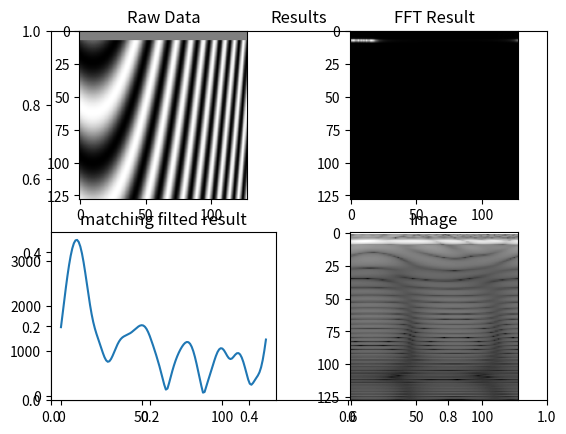
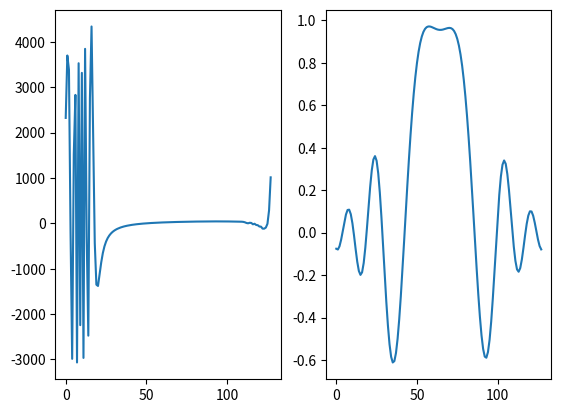

Generate these figures, in order, with matplotlib:
############################################
# Name:     sar_simu
# version:  0.0 
# Author:   Eden HU
# Date:     2020/12/22
# Describtion:
#
#
############################################
import numpy as np
from scipy.fftpack import fft,ifft,fft2,ifftshift
import matplotlib.pyplot as plt
#from matplotlib.pylab import mpl

#Basic Parameter about the radar system
Fs = 100e+6                              #Fs refers to Sampling Frequency
fastTimeDotsNum = 512                    #The number of each fast time sampling
slowTimeDotsNum = 128
PRF = Fs/fastTimeDotsNum                 #PRF refers to Pulse Repeating Frequency
stopGapDistance = 0.02              
velocityOfSAR   = stopGapDistance * PRF  #equivalent velocity of SAR
La = slowTimeDotsNum * stopGapDistance   #synthetic aperture

c  = 3e+8                                #Ray Velocity 3e+8
fc = 5e+9                                #center frequency of the radar system
bw = 100e+6                              #bandwidth of the radar system
K  = bw * PRF                            #chirp rate

#Target Point
Rb = 10                                   #The coordinate of the point target is (5,50)
xp = 0.2                                 #supposed that the target is always in the detected range

#Initialize the signal to transmit
s_Tx = np.zeros(fastTimeDotsNum)
s_Rx = np.zeros([fastTimeDotsNum,slowTimeDotsNum])         
for i in range(0,fastTimeDotsNum):
    t = i/Fs
    s_Tx[i] = np.cos(2*np.pi*fc*t + np.pi*K*t**2)
                                        #CHIRP Tx Signal

#Produce original 2D-Data
for i in range(0,slowTimeDotsNum):
    R = ((i*stopGapDistance - xp)**2 + Rb**2)**0.5                  #The distance between radar and target
    time_diff = 2*R/c                                               #time delay
    idx_diff = int(np.around(time_diff * Fs))
    for j in range(0,fastTimeDotsNum - idx_diff):
       s_Rx[j + idx_diff,i] = np.cos(-2.0*np.pi * (fc*time_diff + K*time_diff*j/Fs - K*(time_diff**2)/2.0))
       #相位差：-2*pi*timediff*fc - 2pi*K*timediff*t + 2pi*1/2*K*timediff**2
# fft2_result = fft2(s_Rx)
fft2_result = np.zeros(s_Rx.shape,dtype=complex)
for i in range(0,slowTimeDotsNum):
    fft2_result[:,i] = fft((s_Rx[:,i] *np.hamming(fastTimeDotsNum)))
max_idx = np.argmax(np.abs(fft2_result[:,0]))
print(max_idx)
slow_time = fft2_result[max_idx,:]


for i in range(0,fastTimeDotsNum):  
    fft2_result[i,0:slowTimeDotsNum] = fft2_result[i,0:slowTimeDotsNum]
    fft2_result[i,:] = fft((fft2_result[i,:] - np.mean(s_Rx[i,:])))

mF_UIR = np.zeros([fastTimeDotsNum,slowTimeDotsNum])                                       #Create Matching Filter's Unit Impulse Response
mF_TF  = np.zeros(mF_UIR.shape,dtype=complex)
#Matching Filter
for j in range(1,fastTimeDotsNum):
    if j < fastTimeDotsNum/2:
        Rs = j * Fs/fastTimeDotsNum * c/(2*K)
    else:
        Rs = (fastTimeDotsNum - j) * Fs/fastTimeDotsNum * c/(2*K)
    for i in range(0,slowTimeDotsNum):
        mF_UIR[j,i] = np.cos(-2*np.pi*2*(Rs + ((velocityOfSAR*(i - slowTimeDotsNum/2)/PRF)**2)/(2*Rs))*fc/c + 4*np.pi*K*(Rs/c)**2)
    mF_UIR[j,:] = mF_UIR[j,:]  * np.hamming(slowTimeDotsNum)
    mF_TF[j,:] = fft((mF_UIR[j,:] - np.mean(mF_UIR[j,:])))                                #TF of Matching Filter 

#Compress  (bugs may exsit here!)
imaging_result = np.zeros(fft2_result.shape)                                    #The array to store the result of imaging
fft2_matching_result = np.zeros(fft2_result.shape,dtype = complex)              #The array to store the result of matching filter

for i in range(0,fastTimeDotsNum):
    fft2_matching_result[i,:] = fft2_result[i,:] * mF_TF[i,:]                        #Matching Filter
    imaging_result[i,:] = np.abs(ifft(fft2_matching_result[i,:]))               #ifft
imaging_result = np.append(imaging_result[:,int(slowTimeDotsNum/2):slowTimeDotsNum],imaging_result[:,0:int(slowTimeDotsNum/2)],axis=1)


# show the graphs
plt.figure(1)
plt.title("Results")
#原数据
a1 = plt.subplot(2,2,1)
plt.imshow(s_Rx[0:slowTimeDotsNum,0:slowTimeDotsNum],cmap='gray')
a1.set_title('Raw Data')
#2D-FFT结果
a2 = plt.subplot(2,2,2)
plt.imshow(np.abs(fft2_result[0:slowTimeDotsNum,0:slowTimeDotsNum]),cmap='gray')
a2.set_title('FFT Result')
#匹配滤波后，成像结果
a3 = plt.subplot(2,2,3)
a3.set_title('matching filted result')
plt.plot(abs((imaging_result[max_idx,:])))

a4 = plt.subplot(2,2,4)
a4.set_title('Image')
plt.imshow(20*np.log(imaging_result[0:slowTimeDotsNum,0:slowTimeDotsNum]),cmap='gray')


plt.figure(2)
# plt.subplot(1,2,1)
# plt.imshow(abs(fft2_result[:,0:slowTimeDotsNum]),cmap='gray')
# plt.plot(mF_UIR[0:slowTimeDotsNum])
plt.subplot(1,2,1)
plt.plot(slow_time)
plt.subplot(1,2,2)
plt.plot(mF_UIR[max_idx,:])
# plt.subplot(1,2,2)
# plt.subplot()
plt.show()